Run: headless pygame with SDL's dummy video driver; simulated clock (each Clock.tick advances the game by its frame time, no real sleeping); random seed 0; keys injected as events and as key.get_pressed() state; mouse plan: one left click at the window centre at the start of phase 2, then a move to the lower-right quarter at the start of phase 3.
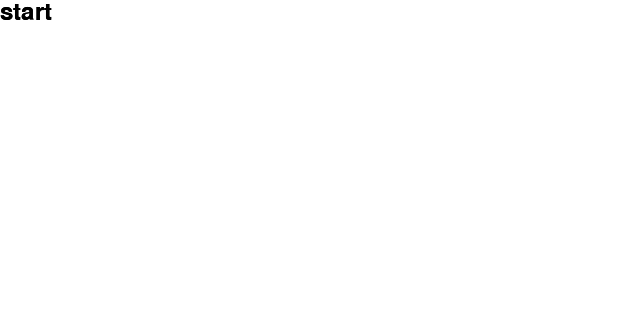
Frame 1 of 4 · flips 1–60 · no input
Frame 2 of 4 · flips 61–180 · clicked the window centre · tapped SPACE, RETURN · held RIGHT (→), D · screen unchanged from frame 1, image omitted
Frame 3 of 4 · flips 181–300 · moved the mouse to the lower-right quarter · held DOWN (↓), S · screen unchanged from frame 2, image omitted
Frame 4 of 4 · flips 301–420 · held LEFT (←), A, UP (↑), W · screen unchanged from frame 3, image omitted

The pygame program that drew these frames:

###################匯入模組###################
import pygame
import sys
import math
###################定義函式#################
def check_click(pos,x_min,y_min,x_max,y_max):
    print(pos[0],pos[1],x_min,y_min,x_max,y_max)
    x_match =(x_min < pos[0] <  x_max)
    y_match = (y_min < pos[1] <  y_max)
    if x_match and y_match:
        return True
    else:
        return False
###################初始化###################
pygame.init()    # 啟動 Pygame
width = 640 #設定視窗寬度
height = 320


###################設定文字#####################
typeface = pygame.font.get_default_font()
font = pygame.font.Font(typeface,24)
title = font.render("start",True,(0,0,0))
tit_w = title.get_width()
tit_h = title.get_height()
###################建立視窗及物件###################
# 設定視窗大小
screen = pygame.display.set_mode((width,height))
# 設定視窗標題
pygame.display.set_caption("My game")
###################建立畫布##################
#建立畫布
bg = pygame.Surface((width,height))
# 畫布為白色(R,G,B)
bg.fill((255,255,255))
###################循環偵測##################
paint = False # 畫布狀態
while True:
    screen.blit(bg,(0,0)) # 繪製畫布於視窗左上角
    mouse_pot = pygame.mouse.get_pos()
    # print(mouse_pot)
    for event in pygame.event.get():
        if event.type == pygame.QUIT: #如果吃下[x]就選出 # 使用者按關閉鈕
            sys.exit() #離開遊戲
        if event.type == pygame.MOUSEBUTTONDOWN:  # 偵測滑鼠按下
            if check_click(mouse_pot,int(0),int(0),tit_w,tit_h):
                paint = not paint
            print("clickll")  
            # print(pygame.mouse.get_pos())
    if paint:
        pygame.draw.circle(bg,(0,0,255),(200,100),30,0)
        pygame.draw.circle(bg,(0,0,255),(400,100),30,0)
        pygame.draw.rect(bg,(0,255,0),[270,130,60,40],5)
        pygame.draw.ellipse(bg,(255,0,0),[130,160,60,35],5)
        pygame.draw.ellipse(bg,(255,0,0),[400,160,60,35],5)
        pygame.draw.line(bg,(255,0,255),(280,220),(320,220))
    else:
        bg.fill('WHITE')
        screen.blit(title,(0,0))
    pygame.display.update() 
    bg.blit(title,(0,0))
    pygame.display.update()
    #繪製畫布於視窗左上角
    screen.blit(bg,(0,0))
    screen.blit(title,(0,0))
    #更新視窗
    pygame.display.update()
    ##################繪製畫布####################
    # pygame.draw.circle(bg, (0, 0, 255), (200, 100), 30, 0)
    # pygame.draw.rect(bg,(0,255,0),[270,130,60,40],5)
    # pygame.draw.ellipse(bg, (255, 0, 0), [130, 160, 60, 35], 5)
    # pygame.draw.line(bg, (255, 0, 245), (280, 220), (320, 220), 3)
    # pygame.draw.polygon(bg, (100, 200, 45), [[100, 100], [0, 200], [200, 200]], 0)
    # pygame.draw.arc(bg, (255, 10, 0), [100, 100, 100, 50], math.radians(180), math.radians(0), 2)
    # pygame.mouse.get_pos()
